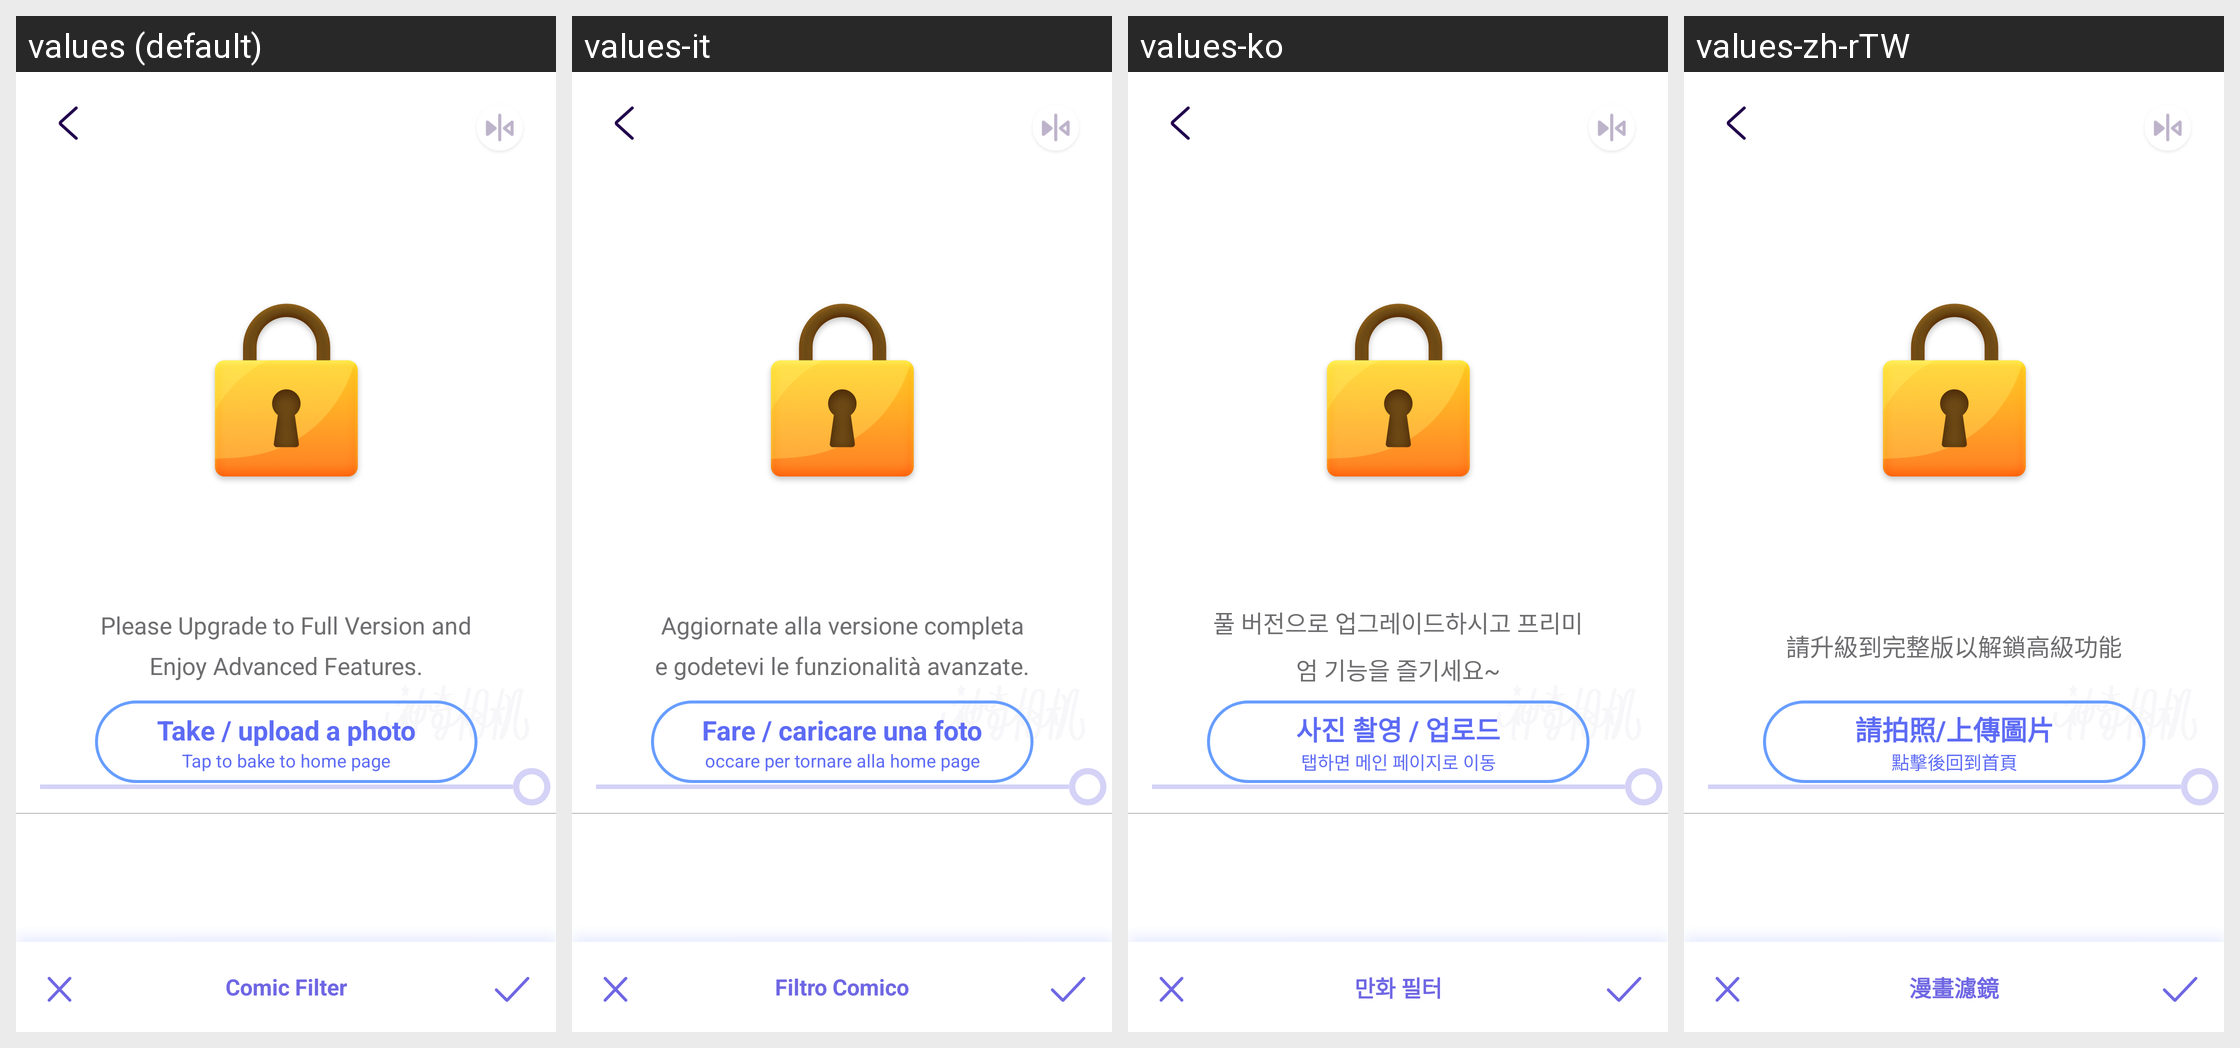

Strings drawn on this Android screen and how each of the app's shown locales translates them:
Android screen res/layout/fragment_art_filter.xml rendered under 4 locales, left to right: values (default), values-it, values-ko, values-zh-rTW. Device: Nexus 5 (rendered at 1080×1920; each locale shown at half size, 540×960, under a caption strip naming it); theme AppTheme.
Other locales in the repository, not shown: values-ar, values-de, values-es, values-fr, values-ja-rJP, values-pt, values-ru, values-zh-rCN.
Strings drawn on this screen, with the default value and each locale's value (text and hints the layout hard-codes, and strings that could not be matched under every locale, appear in the picture but are not listed):

art_filter
  values: Comic Filter
  values-it: Filtro Comico
  values-ko: 만화 필터
  values-zh-rTW: 漫畫濾鏡

purchase_backhome_title
  values: Take / upload a photo
  values-it: Fare / caricare una foto
  values-ko: 사진 촬영 / 업로드
  values-zh-rTW: 請拍照/上傳圖片

purchase_backhome_subtitle
  values: Tap to bake to home page
  values-it: occare per tornare alla home page
  values-ko: 탭하면 메인 페이지로 이동
  values-zh-rTW: 點擊後回到首頁

layout_purchase_upgrade_full_version
  values: Please Upgrade to Full Version and Enjoy Advanced Features.
  values-it: Aggiornate alla versione completa e godetevi le funzionalità avanzate.
  values-ko: 풀 버전으로 업그레이드하시고 프리미엄 기능을 즐기세요~
  values-zh-rTW: 請升級到完整版以解鎖高級功能
